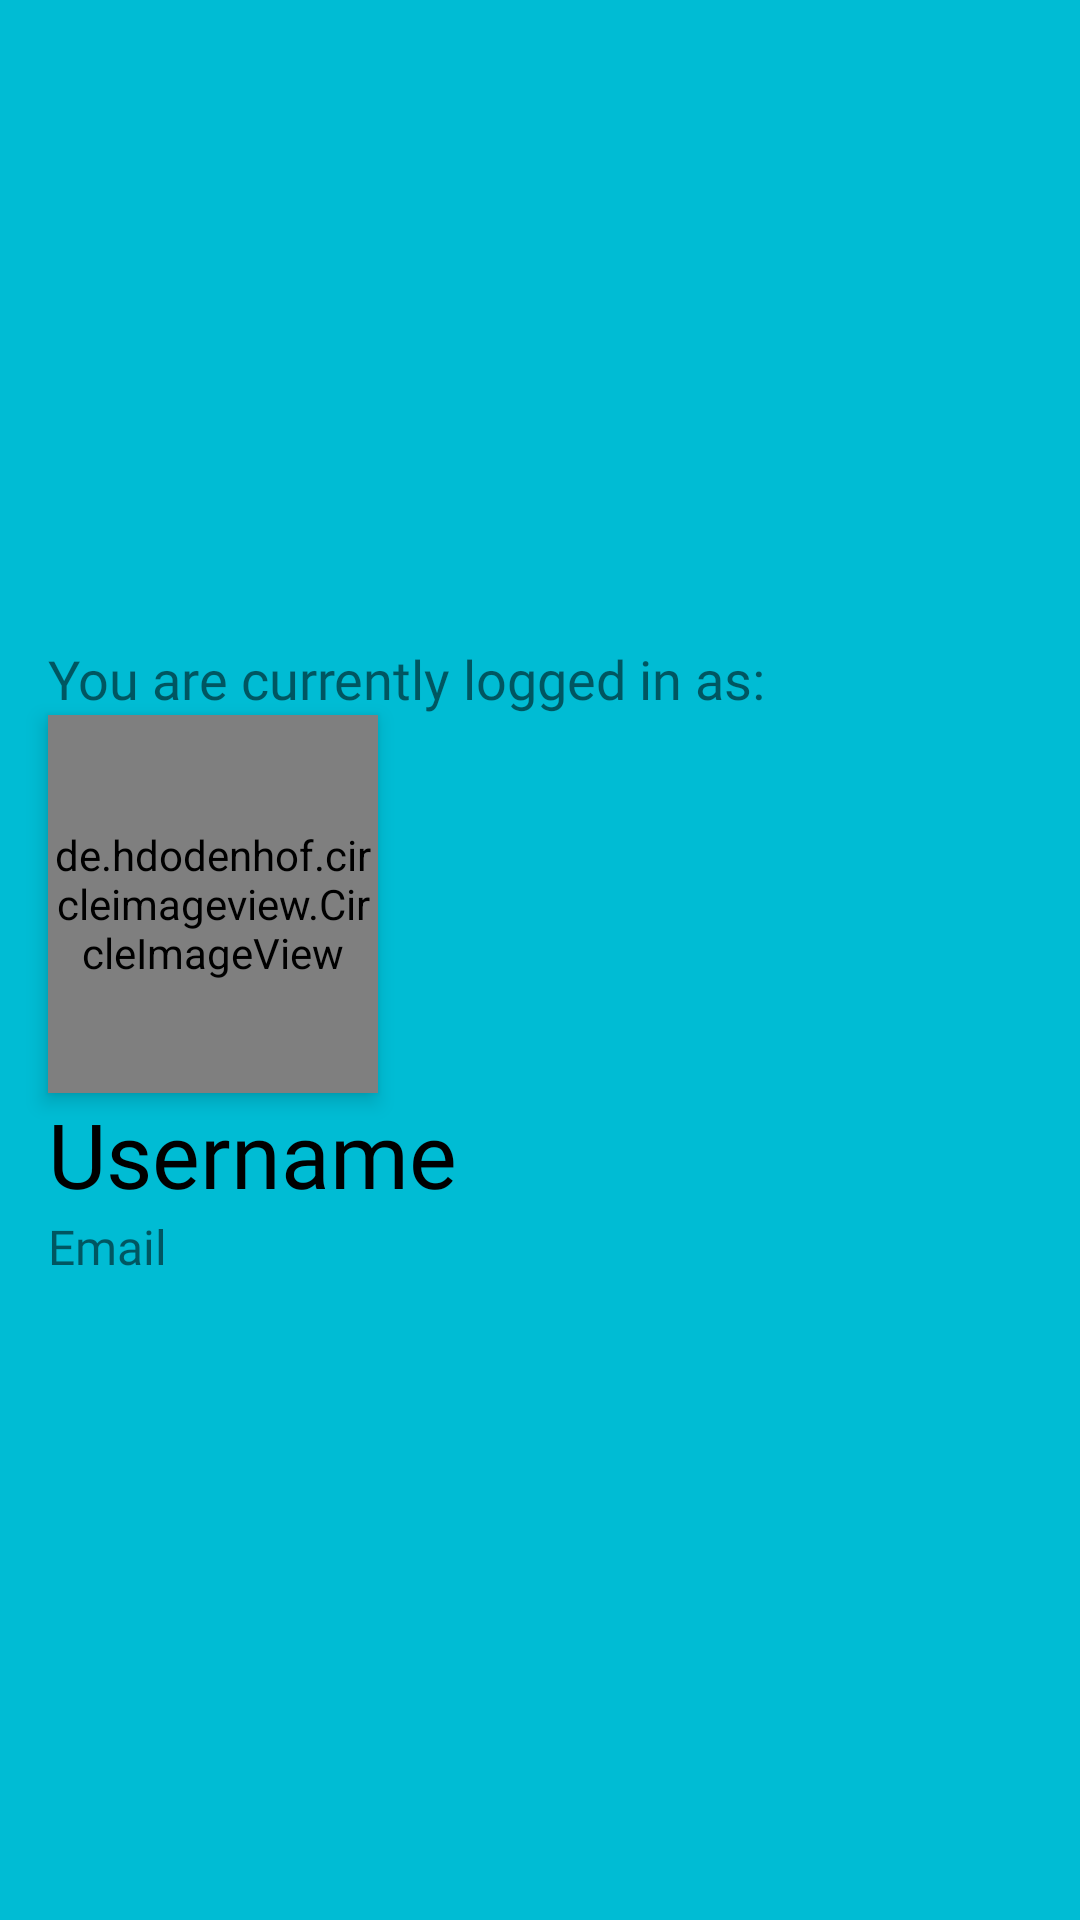

This screen was rendered from an Android layout file. Write that file and the resources it references.
<!-- AndroidManifest.xml: application theme Theme.InstantMessagingApp -->
<!-- res/layout/nav_header.xml -->
<?xml version="1.0" encoding="utf-8"?>
<androidx.constraintlayout.widget.ConstraintLayout xmlns:android="http://schemas.android.com/apk/res/android"
    xmlns:app="http://schemas.android.com/apk/res-auto"
    android:id="@+id/header_layout"
    android:layout_width="match_parent"
    android:layout_height="250dp"
    android:background="@color/lightblue">


    <TextView
        android:id="@+id/logged_in_as_nav_header"
        android:layout_width="wrap_content"
        android:layout_height="wrap_content"
        android:fontFamily="@font/outfit_regular"
        android:text="@string/you_are_currently_logged_in_as"
        android:textSize="18sp"
        app:layout_constraintBottom_toTopOf="@+id/nav_header_image"
        app:layout_constraintStart_toStartOf="@id/username_nav_header"
        app:layout_constraintTop_toTopOf="parent"
        app:layout_constraintVertical_chainStyle="packed" />

    <TextView
        android:id="@+id/username_nav_header"
        android:layout_width="wrap_content"
        android:layout_height="wrap_content"
        android:layout_marginStart="16dp"
        android:fontFamily="@font/outfit_bold"
        android:maxWidth="240dp"
        android:text="@string/username_nav_header"
        android:textColor="@color/black"
        android:textSize="30sp"
        app:layout_constraintBottom_toTopOf="@+id/email_nav_header"
        app:layout_constraintStart_toStartOf="parent"
        app:layout_constraintTop_toBottomOf="@+id/nav_header_image" />

    <TextView
        android:id="@+id/email_nav_header"
        android:layout_width="wrap_content"
        android:layout_height="wrap_content"
        android:fontFamily="@font/outfit_regular"
        android:text="@string/email"
        android:textSize="16sp"
        app:layout_constraintBottom_toBottomOf="parent"
        app:layout_constraintStart_toStartOf="@+id/username_nav_header"
        app:layout_constraintTop_toBottomOf="@+id/username_nav_header" />

    <de.hdodenhof.circleimageview.CircleImageView
        android:id="@+id/nav_header_image"
        android:layout_width="110dp"
        android:layout_height="126dp"
        android:elevation="4dp"
        app:layout_constraintBottom_toTopOf="@+id/username_nav_header"
        app:layout_constraintStart_toStartOf="@+id/logged_in_as_nav_header"
        app:layout_constraintTop_toBottomOf="@+id/logged_in_as_nav_header" />
</androidx.constraintlayout.widget.ConstraintLayout>
<!-- resources referenced by this layout -->
<resources>
  <color name="black">#FF000000</color>
  <color name="lightblue">#00BCD4</color>
  <string name="email">Email</string>
  <string name="username_nav_header">Username</string>
  <string name="you_are_currently_logged_in_as">You are currently logged in as:</string>
  <style name="Theme.InstantMessagingApp" parent="Theme.MaterialComponents.Light.NoActionBar">
          
          <item name="colorPrimary">@color/lightblue</item>
          <item name="colorPrimaryVariant">@color/black</item>
          <item name="colorOnPrimary">@color/black</item>
          
          <item name="colorSecondary">@color/black</item>
          <item name="colorSecondaryVariant">@color/black</item>
          <item name="colorOnSecondary">@color/black</item>
          
          <item name="colorSurface">@color/black</item>
          
          <item name="colorOnSurface">@color/black</item>
          
          <item name="android:statusBarColor">@color/lightblue</item>
          
          <item name="android:windowLightStatusBar">true</item>
          <item name="android:windowLightNavigationBar" tools:targetApi="o_mr1">true</item>
          <item name="android:windowNoTitle">true</item>
          <item name="colorControlHighlight">@color/black</item>
          <item name="colorControlNormal">@color/black</item>
          <item name="colorControlActivated">@color/black</item>
          <item name="colorAccent">@color/black</item>
      </style>
</resources>
